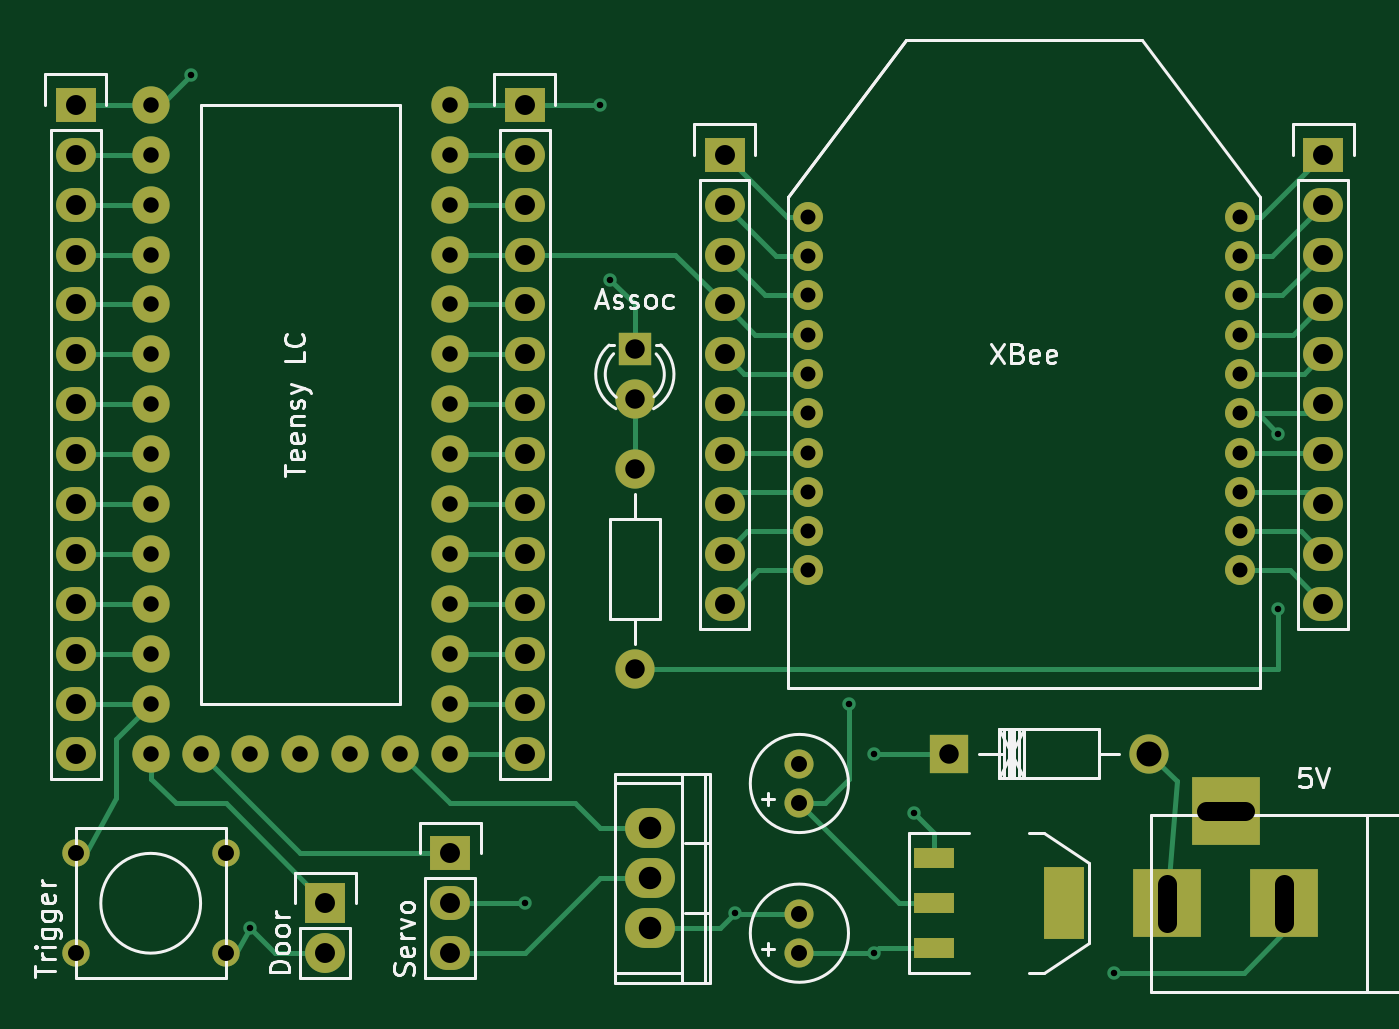
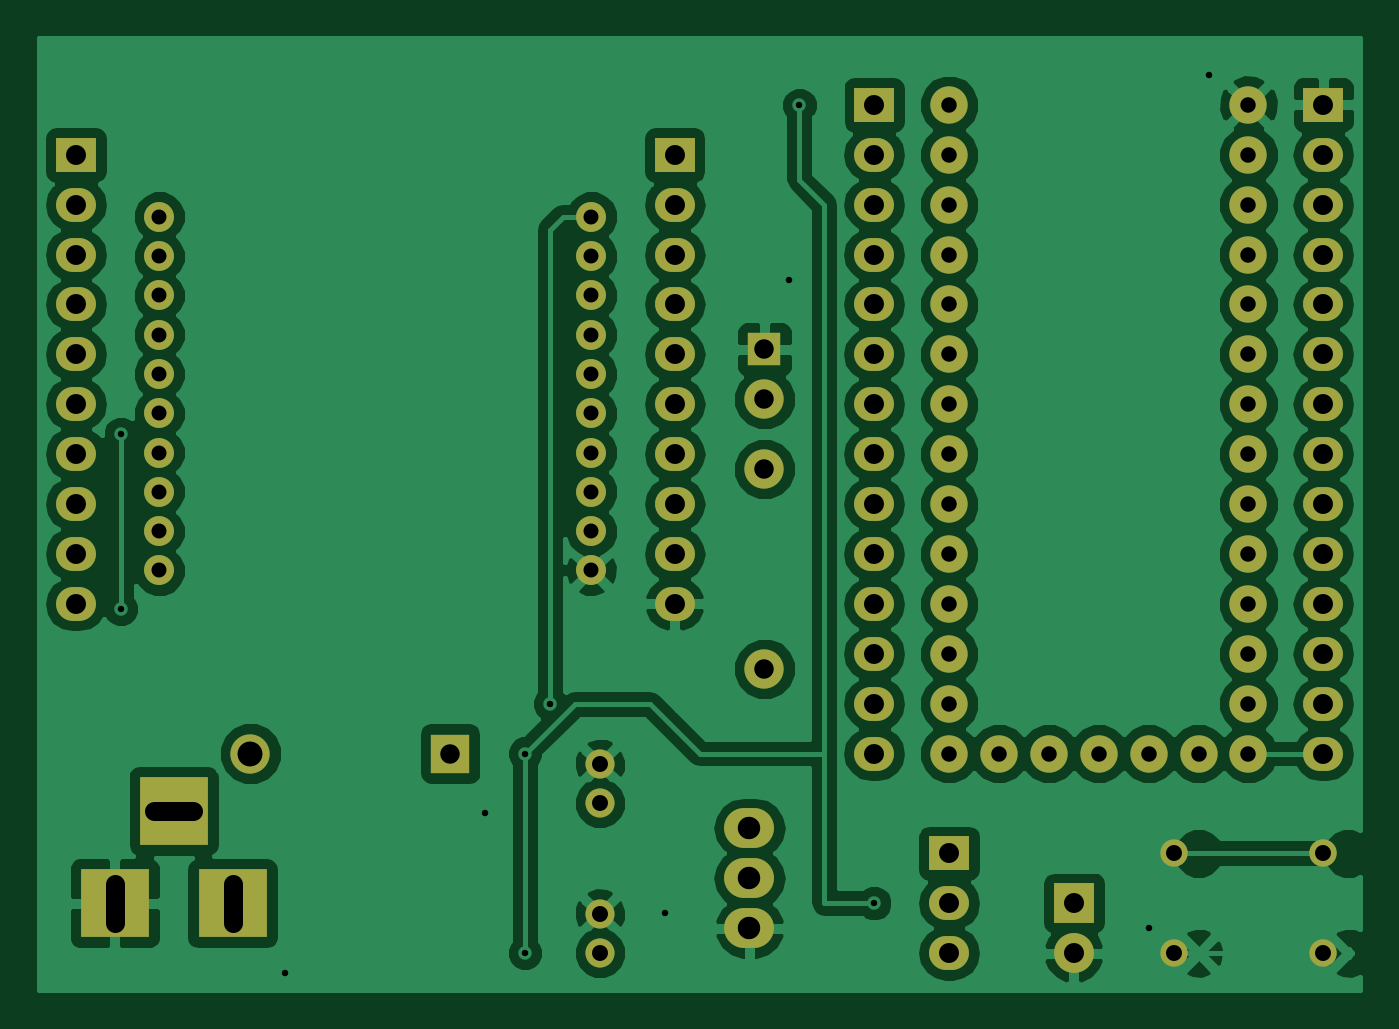
Circuit board: 6 layer files. Board 67.2 x 48.4 mm.
- bottom_copper: dogcage-B_Cu.gbl (102964 bytes)
- bottom_mask: dogcage-B_Mask.gbs (4014 bytes)
- top_copper: dogcage-F_Cu.gtl (11669 bytes)
- top_mask: dogcage-F_Mask.gts (4184 bytes)
- top_silk: dogcage-F_SilkS.gto (17055 bytes)
- drill: dogcage.drl (2146 bytes)

=== bottom_copper: dogcage-B_Cu.gbl (102964 bytes, source omitted) ===
=== bottom_mask: dogcage-B_Mask.gbs ===
G04 #@! TF.FileFunction,Soldermask,Bot*
%FSLAX46Y46*%
G04 Gerber Fmt 4.6, Leading zero omitted, Abs format (unit mm)*
G04 Created by KiCad (PCBNEW (2015-05-10 BZR 5649)-product) date Thursday, May 21, 2015 'PMt' 11:43:20 PM*
%MOMM*%
G01*
G04 APERTURE LIST*
%ADD10C,0.100000*%
%ADD11C,1.480820*%
%ADD12R,3.500120X3.500120*%
%ADD13R,1.699260X1.699260*%
%ADD14C,1.998980*%
%ADD15R,1.998980X1.998980*%
%ADD16C,1.524000*%
%ADD17R,2.032000X2.032000*%
%ADD18O,2.032000X2.032000*%
%ADD19R,2.032000X1.727200*%
%ADD20O,2.032000X1.727200*%
%ADD21O,2.540000X2.032000*%
%ADD22C,1.397000*%
%ADD23C,1.900000*%
G04 APERTURE END LIST*
D10*
D11*
X168910000Y-172704760D03*
X168910000Y-170703240D03*
X168910000Y-165084760D03*
X168910000Y-163083240D03*
D12*
X187601860Y-170180000D03*
X193601340Y-170180000D03*
X190601600Y-165481000D03*
D13*
X160528000Y-141986000D03*
D14*
X160528000Y-144526000D03*
X186690000Y-162557460D03*
D15*
X176530000Y-162557460D03*
D16*
X169340000Y-135240000D03*
X169340000Y-137240000D03*
X169340000Y-141240000D03*
X169340000Y-139240000D03*
X169340000Y-145240000D03*
X169340000Y-147240000D03*
X169340000Y-149240000D03*
X169340000Y-151240000D03*
X169340000Y-153240000D03*
X191340000Y-153240000D03*
X191340000Y-151240000D03*
X191340000Y-149240000D03*
X191340000Y-147240000D03*
X191340000Y-145240000D03*
X191340000Y-143240000D03*
X191340000Y-141240000D03*
X191340000Y-139240000D03*
X191340000Y-137240000D03*
X191340000Y-135240000D03*
X169340000Y-143240000D03*
D17*
X144780000Y-170180000D03*
D18*
X144780000Y-172720000D03*
D19*
X151130000Y-167640000D03*
D20*
X151130000Y-170180000D03*
X151130000Y-172720000D03*
D19*
X165100000Y-132080000D03*
D20*
X165100000Y-134620000D03*
X165100000Y-137160000D03*
X165100000Y-139700000D03*
X165100000Y-142240000D03*
X165100000Y-144780000D03*
X165100000Y-147320000D03*
X165100000Y-149860000D03*
X165100000Y-152400000D03*
X165100000Y-154940000D03*
D19*
X195580000Y-132080000D03*
D20*
X195580000Y-134620000D03*
X195580000Y-137160000D03*
X195580000Y-139700000D03*
X195580000Y-142240000D03*
X195580000Y-144780000D03*
X195580000Y-147320000D03*
X195580000Y-149860000D03*
X195580000Y-152400000D03*
X195580000Y-154940000D03*
D19*
X132080000Y-129540000D03*
D20*
X132080000Y-132080000D03*
X132080000Y-134620000D03*
X132080000Y-137160000D03*
X132080000Y-139700000D03*
X132080000Y-142240000D03*
X132080000Y-144780000D03*
X132080000Y-147320000D03*
X132080000Y-149860000D03*
X132080000Y-152400000D03*
X132080000Y-154940000D03*
X132080000Y-157480000D03*
X132080000Y-160020000D03*
X132080000Y-162560000D03*
D19*
X154940000Y-129540000D03*
D20*
X154940000Y-132080000D03*
X154940000Y-134620000D03*
X154940000Y-137160000D03*
X154940000Y-139700000D03*
X154940000Y-142240000D03*
X154940000Y-144780000D03*
X154940000Y-147320000D03*
X154940000Y-149860000D03*
X154940000Y-152400000D03*
X154940000Y-154940000D03*
X154940000Y-157480000D03*
X154940000Y-160020000D03*
X154940000Y-162560000D03*
D21*
X161290000Y-168910000D03*
X161290000Y-171450000D03*
X161290000Y-166370000D03*
D14*
X160528000Y-158242000D03*
X160528000Y-148082000D03*
D22*
X139700000Y-167640000D03*
X139700000Y-172720000D03*
X132080000Y-167640000D03*
X132080000Y-172720000D03*
D23*
X148590000Y-162560000D03*
X146050000Y-162560000D03*
X143510000Y-162560000D03*
X140970000Y-162560000D03*
X138430000Y-162560000D03*
X135890000Y-132080000D03*
X135890000Y-134620000D03*
X135890000Y-137160000D03*
X135890000Y-139700000D03*
X135890000Y-142240000D03*
X135890000Y-144780000D03*
X135890000Y-147320000D03*
X135890000Y-149860000D03*
X135890000Y-152400000D03*
X135890000Y-154940000D03*
X135890000Y-157480000D03*
X135890000Y-160020000D03*
X135890000Y-162560000D03*
X151130000Y-162560000D03*
X151130000Y-160020000D03*
X151130000Y-157480000D03*
X151130000Y-154940000D03*
X151130000Y-152400000D03*
X151130000Y-149860000D03*
X151130000Y-147320000D03*
X151130000Y-144780000D03*
X151130000Y-142240000D03*
X151130000Y-139700000D03*
X151130000Y-137160000D03*
X151130000Y-134620000D03*
X151130000Y-132080000D03*
X151130000Y-129540000D03*
X135890000Y-129540000D03*
M02*

=== top_copper: dogcage-F_Cu.gtl (11669 bytes, source omitted) ===
=== top_mask: dogcage-F_Mask.gts ===
G04 #@! TF.FileFunction,Soldermask,Top*
%FSLAX46Y46*%
G04 Gerber Fmt 4.6, Leading zero omitted, Abs format (unit mm)*
G04 Created by KiCad (PCBNEW (2015-05-10 BZR 5649)-product) date Thursday, May 21, 2015 'PMt' 11:43:20 PM*
%MOMM*%
G01*
G04 APERTURE LIST*
%ADD10C,0.100000*%
%ADD11C,1.480820*%
%ADD12R,3.500120X3.500120*%
%ADD13R,1.699260X1.699260*%
%ADD14C,1.998980*%
%ADD15R,1.998980X1.998980*%
%ADD16C,1.524000*%
%ADD17R,2.032000X2.032000*%
%ADD18O,2.032000X2.032000*%
%ADD19R,2.032000X1.727200*%
%ADD20O,2.032000X1.727200*%
%ADD21O,2.540000X2.032000*%
%ADD22C,1.397000*%
%ADD23R,2.032000X3.657600*%
%ADD24R,2.032000X1.016000*%
%ADD25C,1.900000*%
G04 APERTURE END LIST*
D10*
D11*
X168910000Y-172704760D03*
X168910000Y-170703240D03*
X168910000Y-165084760D03*
X168910000Y-163083240D03*
D12*
X187601860Y-170180000D03*
X193601340Y-170180000D03*
X190601600Y-165481000D03*
D13*
X160528000Y-141986000D03*
D14*
X160528000Y-144526000D03*
X186690000Y-162557460D03*
D15*
X176530000Y-162557460D03*
D16*
X169340000Y-135240000D03*
X169340000Y-137240000D03*
X169340000Y-141240000D03*
X169340000Y-139240000D03*
X169340000Y-145240000D03*
X169340000Y-147240000D03*
X169340000Y-149240000D03*
X169340000Y-151240000D03*
X169340000Y-153240000D03*
X191340000Y-153240000D03*
X191340000Y-151240000D03*
X191340000Y-149240000D03*
X191340000Y-147240000D03*
X191340000Y-145240000D03*
X191340000Y-143240000D03*
X191340000Y-141240000D03*
X191340000Y-139240000D03*
X191340000Y-137240000D03*
X191340000Y-135240000D03*
X169340000Y-143240000D03*
D17*
X144780000Y-170180000D03*
D18*
X144780000Y-172720000D03*
D19*
X151130000Y-167640000D03*
D20*
X151130000Y-170180000D03*
X151130000Y-172720000D03*
D19*
X165100000Y-132080000D03*
D20*
X165100000Y-134620000D03*
X165100000Y-137160000D03*
X165100000Y-139700000D03*
X165100000Y-142240000D03*
X165100000Y-144780000D03*
X165100000Y-147320000D03*
X165100000Y-149860000D03*
X165100000Y-152400000D03*
X165100000Y-154940000D03*
D19*
X195580000Y-132080000D03*
D20*
X195580000Y-134620000D03*
X195580000Y-137160000D03*
X195580000Y-139700000D03*
X195580000Y-142240000D03*
X195580000Y-144780000D03*
X195580000Y-147320000D03*
X195580000Y-149860000D03*
X195580000Y-152400000D03*
X195580000Y-154940000D03*
D19*
X132080000Y-129540000D03*
D20*
X132080000Y-132080000D03*
X132080000Y-134620000D03*
X132080000Y-137160000D03*
X132080000Y-139700000D03*
X132080000Y-142240000D03*
X132080000Y-144780000D03*
X132080000Y-147320000D03*
X132080000Y-149860000D03*
X132080000Y-152400000D03*
X132080000Y-154940000D03*
X132080000Y-157480000D03*
X132080000Y-160020000D03*
X132080000Y-162560000D03*
D19*
X154940000Y-129540000D03*
D20*
X154940000Y-132080000D03*
X154940000Y-134620000D03*
X154940000Y-137160000D03*
X154940000Y-139700000D03*
X154940000Y-142240000D03*
X154940000Y-144780000D03*
X154940000Y-147320000D03*
X154940000Y-149860000D03*
X154940000Y-152400000D03*
X154940000Y-154940000D03*
X154940000Y-157480000D03*
X154940000Y-160020000D03*
X154940000Y-162560000D03*
D21*
X161290000Y-168910000D03*
X161290000Y-171450000D03*
X161290000Y-166370000D03*
D14*
X160528000Y-158242000D03*
X160528000Y-148082000D03*
D22*
X139700000Y-167640000D03*
X139700000Y-172720000D03*
X132080000Y-167640000D03*
X132080000Y-172720000D03*
D23*
X182372000Y-170180000D03*
D24*
X175768000Y-170180000D03*
X175768000Y-172466000D03*
X175768000Y-167894000D03*
D25*
X148590000Y-162560000D03*
X146050000Y-162560000D03*
X143510000Y-162560000D03*
X140970000Y-162560000D03*
X138430000Y-162560000D03*
X135890000Y-132080000D03*
X135890000Y-134620000D03*
X135890000Y-137160000D03*
X135890000Y-139700000D03*
X135890000Y-142240000D03*
X135890000Y-144780000D03*
X135890000Y-147320000D03*
X135890000Y-149860000D03*
X135890000Y-152400000D03*
X135890000Y-154940000D03*
X135890000Y-157480000D03*
X135890000Y-160020000D03*
X135890000Y-162560000D03*
X151130000Y-162560000D03*
X151130000Y-160020000D03*
X151130000Y-157480000D03*
X151130000Y-154940000D03*
X151130000Y-152400000D03*
X151130000Y-149860000D03*
X151130000Y-147320000D03*
X151130000Y-144780000D03*
X151130000Y-142240000D03*
X151130000Y-139700000D03*
X151130000Y-137160000D03*
X151130000Y-134620000D03*
X151130000Y-132080000D03*
X151130000Y-129540000D03*
X135890000Y-129540000D03*
M02*

=== top_silk: dogcage-F_SilkS.gto (17055 bytes, source omitted) ===
=== drill: dogcage.drl ===
M48
INCH,TZ
T1C0.013
T2C0.030
T3C0.031
T4C0.032
T5C0.032
T6C0.039
T7C0.040
T8C0.045
T9C0.050
%
G90
G05
T1
X54300Y-50400
X55500Y-67500
X61000Y-67000
X62500Y-51000
X62700Y-54500
X65200Y-67200
X67500Y-63000
X68000Y-64000
X68000Y-68000
X68800Y-65200
X72800Y-68400
X76100Y-57600
X76100Y-61100
T2
X66669Y-53244
X66669Y-54031
X66669Y-54819
X66669Y-55606
X66669Y-56394
X66669Y-57181
X66669Y-57969
X66669Y-58756
X66669Y-59543
X66669Y-60331
X75331Y-53244
X75331Y-54031
X75331Y-54819
X75331Y-55606
X75331Y-56394
X75331Y-57181
X75331Y-57969
X75331Y-58756
X75331Y-59543
X75331Y-60331
T3
X53500Y-51000
X53500Y-52000
X53500Y-53000
X53500Y-54000
X53500Y-55000
X53500Y-56000
X53500Y-57000
X53500Y-58000
X53500Y-59000
X53500Y-60000
X53500Y-61000
X53500Y-62000
X53500Y-63000
X53500Y-64000
X54500Y-64000
X55500Y-64000
X56500Y-64000
X57500Y-64000
X58500Y-64000
X59500Y-51000
X59500Y-52000
X59500Y-53000
X59500Y-54000
X59500Y-55000
X59500Y-56000
X59500Y-57000
X59500Y-58000
X59500Y-59000
X59500Y-60000
X59500Y-61000
X59500Y-62000
X59500Y-63000
X59500Y-64000
T4
X66500Y-64206
X66500Y-64994
X66500Y-67206
X66500Y-67994
T5
X52000Y-66000
X52000Y-68000
X55000Y-66000
X55000Y-68000
T6
X63200Y-55900
X63200Y-56900
X63200Y-58300
X63200Y-62300
X69500Y-63999
T7
X52000Y-51000
X52000Y-52000
X52000Y-53000
X52000Y-54000
X52000Y-55000
X52000Y-56000
X52000Y-57000
X52000Y-58000
X52000Y-59000
X52000Y-60000
X52000Y-61000
X52000Y-62000
X52000Y-63000
X52000Y-64000
X57000Y-67000
X57000Y-68000
X59500Y-66000
X59500Y-67000
X59500Y-68000
X61000Y-51000
X61000Y-52000
X61000Y-53000
X61000Y-54000
X61000Y-55000
X61000Y-56000
X61000Y-57000
X61000Y-58000
X61000Y-59000
X61000Y-60000
X61000Y-61000
X61000Y-62000
X61000Y-63000
X61000Y-64000
X65000Y-52000
X65000Y-53000
X65000Y-54000
X65000Y-55000
X65000Y-56000
X65000Y-57000
X65000Y-58000
X65000Y-59000
X65000Y-60000
X65000Y-61000
X77000Y-52000
X77000Y-53000
X77000Y-54000
X77000Y-55000
X77000Y-56000
X77000Y-57000
X77000Y-58000
X77000Y-59000
X77000Y-60000
X77000Y-61000
T8
X63500Y-65500
X63500Y-66500
X63500Y-67500
T9
X73500Y-63999
T6
X73859Y-67394G85X73859Y-66607
G05
X75434Y-65150G85X74647Y-65150
G05
X76221Y-67394G85X76221Y-66607
G05
T0
M30

